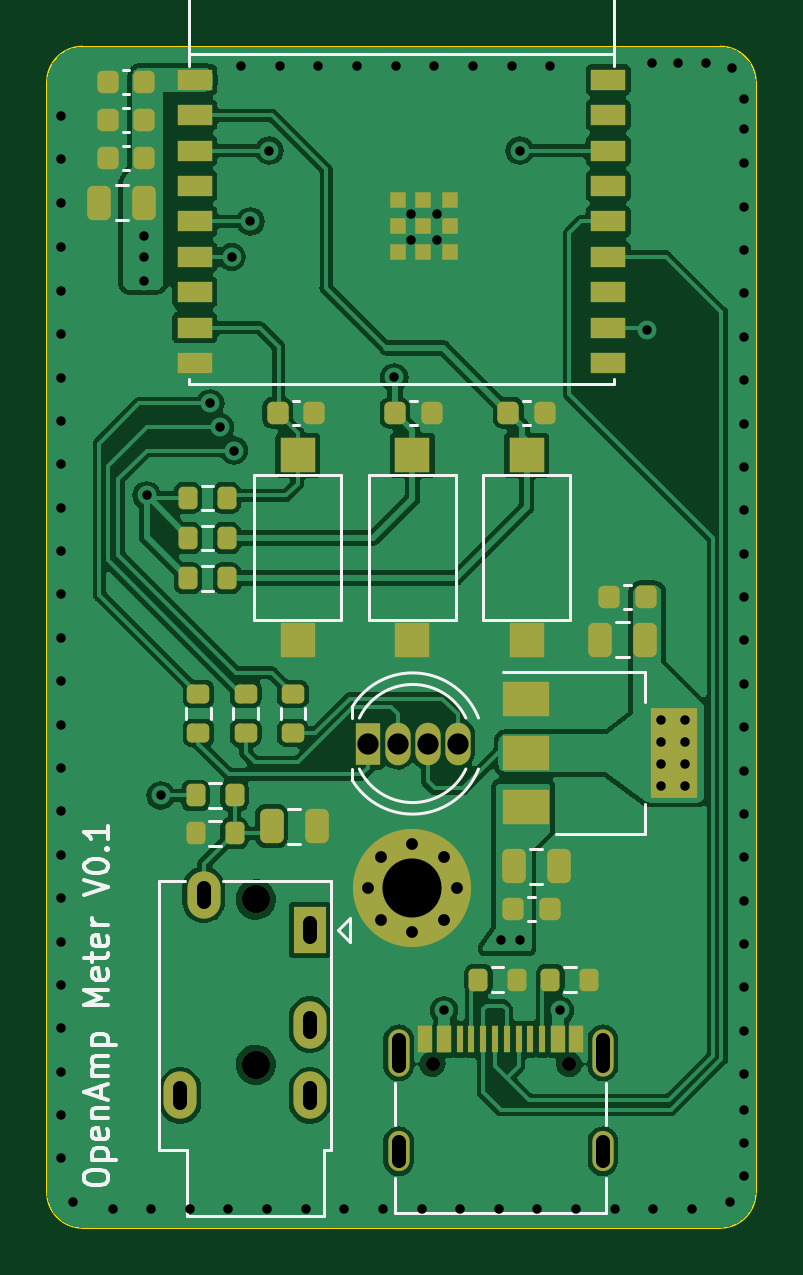
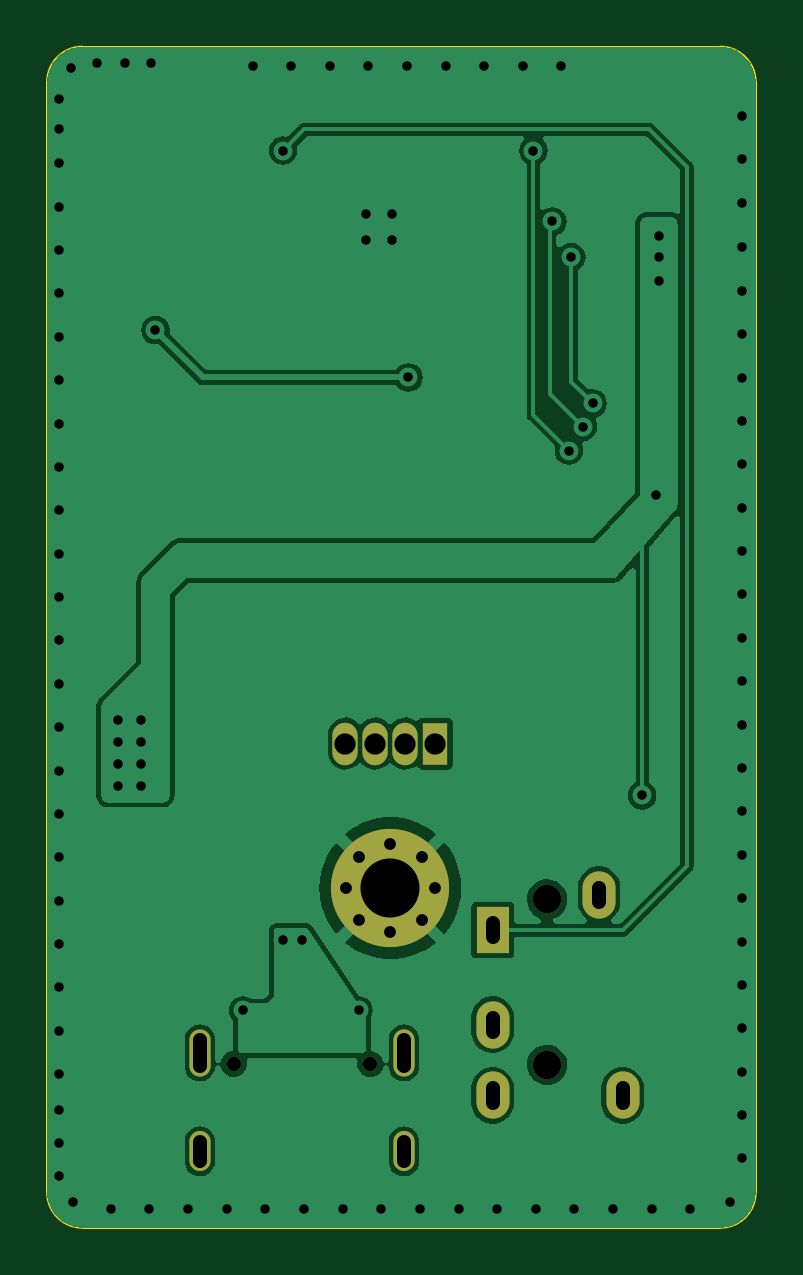
Circuit board: 11 layer files. Board 30.0 x 50.0 mm.
- bottom_copper: PowerMeterLC-B_Cu.gbl (52923 bytes)
- bottom_mask: PowerMeterLC-B_Mask.gbs (1546 bytes)
- paste: PowerMeterLC-B_Paste.gbp (513 bytes)
- bottom_silk: PowerMeterLC-B_Silkscreen.gbo (1556 bytes)
- outline: PowerMeterLC-Edge_Cuts.gm1 (1045 bytes)
- top_copper: PowerMeterLC-F_Cu.gtl (113060 bytes)
- top_mask: PowerMeterLC-F_Mask.gts (6096 bytes)
- paste: PowerMeterLC-F_Paste.gtp (5080 bytes)
- top_silk: PowerMeterLC-F_Silkscreen.gto (18383 bytes)
- drill: PowerMeterLC-NPTH.drl (519 bytes)
- drill: PowerMeterLC-PTH.drl (2791 bytes)

=== bottom_copper: PowerMeterLC-B_Cu.gbl (52923 bytes, source omitted) ===
=== bottom_mask: PowerMeterLC-B_Mask.gbs ===
%TF.GenerationSoftware,KiCad,Pcbnew,7.0.2-6a45011f42~172~ubuntu22.04.1*%
%TF.CreationDate,2023-05-17T08:32:53+02:00*%
%TF.ProjectId,PowerMeterLC,506f7765-724d-4657-9465-724c432e6b69,rev?*%
%TF.SameCoordinates,Original*%
%TF.FileFunction,Soldermask,Bot*%
%TF.FilePolarity,Negative*%
%FSLAX46Y46*%
G04 Gerber Fmt 4.6, Leading zero omitted, Abs format (unit mm)*
G04 Created by KiCad (PCBNEW 7.0.2-6a45011f42~172~ubuntu22.04.1) date 2023-05-17 08:32:53*
%MOMM*%
%LPD*%
G01*
G04 APERTURE LIST*
%ADD10C,0.800000*%
%ADD11C,5.000000*%
%ADD12C,0.600000*%
%ADD13O,0.900000X2.000000*%
%ADD14O,0.900000X1.700000*%
%ADD15C,1.200000*%
%ADD16O,1.400000X2.000000*%
%ADD17R,1.400000X2.000000*%
%ADD18R,1.070000X1.800000*%
%ADD19O,1.070000X1.800000*%
G04 APERTURE END LIST*
D10*
%TO.C,TP1*%
X25595000Y-183625000D03*
X26144175Y-182299175D03*
X26144175Y-184950825D03*
X27470000Y-181750000D03*
D11*
X27470000Y-183625000D03*
D10*
X27470000Y-185500000D03*
X28795825Y-182299175D03*
X28795825Y-184950825D03*
X29345000Y-183625000D03*
%TD*%
D12*
%TO.C,J2*%
X28320000Y-191075000D03*
X34100000Y-191075000D03*
D13*
X26890000Y-190595000D03*
D14*
X26890000Y-194765000D03*
D13*
X35530000Y-190595000D03*
D14*
X35530000Y-194765000D03*
%TD*%
D15*
%TO.C,J3*%
X20832500Y-191100000D03*
X20832500Y-184100000D03*
D16*
X17632500Y-192400000D03*
X23132500Y-189400000D03*
X23132500Y-192400000D03*
X18632500Y-183900000D03*
D17*
X23132500Y-185400000D03*
%TD*%
D18*
%TO.C,D2*%
X25570000Y-177500000D03*
D19*
X26840000Y-177500000D03*
X28110000Y-177500000D03*
X29380000Y-177500000D03*
%TD*%
M02*

=== paste: PowerMeterLC-B_Paste.gbp ===
%TF.GenerationSoftware,KiCad,Pcbnew,7.0.2-6a45011f42~172~ubuntu22.04.1*%
%TF.CreationDate,2023-05-17T08:32:53+02:00*%
%TF.ProjectId,PowerMeterLC,506f7765-724d-4657-9465-724c432e6b69,rev?*%
%TF.SameCoordinates,Original*%
%TF.FileFunction,Paste,Bot*%
%TF.FilePolarity,Positive*%
%FSLAX46Y46*%
G04 Gerber Fmt 4.6, Leading zero omitted, Abs format (unit mm)*
G04 Created by KiCad (PCBNEW 7.0.2-6a45011f42~172~ubuntu22.04.1) date 2023-05-17 08:32:53*
%MOMM*%
%LPD*%
G01*
G04 APERTURE LIST*
G04 APERTURE END LIST*
M02*

=== bottom_silk: PowerMeterLC-B_Silkscreen.gbo ===
%TF.GenerationSoftware,KiCad,Pcbnew,7.0.2-6a45011f42~172~ubuntu22.04.1*%
%TF.CreationDate,2023-05-17T08:32:53+02:00*%
%TF.ProjectId,PowerMeterLC,506f7765-724d-4657-9465-724c432e6b69,rev?*%
%TF.SameCoordinates,Original*%
%TF.FileFunction,Legend,Bot*%
%TF.FilePolarity,Positive*%
%FSLAX46Y46*%
G04 Gerber Fmt 4.6, Leading zero omitted, Abs format (unit mm)*
G04 Created by KiCad (PCBNEW 7.0.2-6a45011f42~172~ubuntu22.04.1) date 2023-05-17 08:32:53*
%MOMM*%
%LPD*%
G01*
G04 APERTURE LIST*
%ADD10C,0.800000*%
%ADD11C,5.000000*%
%ADD12C,0.600000*%
%ADD13O,0.900000X2.000000*%
%ADD14O,0.900000X1.700000*%
%ADD15C,1.200000*%
%ADD16O,1.400000X2.000000*%
%ADD17R,1.400000X2.000000*%
%ADD18R,1.070000X1.800000*%
%ADD19O,1.070000X1.800000*%
G04 APERTURE END LIST*
%LPC*%
D10*
%TO.C,TP1*%
X25595000Y-183625000D03*
X26144175Y-182299175D03*
X26144175Y-184950825D03*
X27470000Y-181750000D03*
D11*
X27470000Y-183625000D03*
D10*
X27470000Y-185500000D03*
X28795825Y-182299175D03*
X28795825Y-184950825D03*
X29345000Y-183625000D03*
%TD*%
D12*
%TO.C,J2*%
X28320000Y-191075000D03*
X34100000Y-191075000D03*
D13*
X26890000Y-190595000D03*
D14*
X26890000Y-194765000D03*
D13*
X35530000Y-190595000D03*
D14*
X35530000Y-194765000D03*
%TD*%
D15*
%TO.C,J3*%
X20832500Y-191100000D03*
X20832500Y-184100000D03*
D16*
X17632500Y-192400000D03*
X23132500Y-189400000D03*
X23132500Y-192400000D03*
X18632500Y-183900000D03*
D17*
X23132500Y-185400000D03*
%TD*%
D18*
%TO.C,D2*%
X25570000Y-177500000D03*
D19*
X26840000Y-177500000D03*
X28110000Y-177500000D03*
X29380000Y-177500000D03*
%TD*%
%LPD*%
M02*

=== outline: PowerMeterLC-Edge_Cuts.gm1 ===
%TF.GenerationSoftware,KiCad,Pcbnew,7.0.2-6a45011f42~172~ubuntu22.04.1*%
%TF.CreationDate,2023-05-17T08:32:53+02:00*%
%TF.ProjectId,PowerMeterLC,506f7765-724d-4657-9465-724c432e6b69,rev?*%
%TF.SameCoordinates,Original*%
%TF.FileFunction,Profile,NP*%
%FSLAX46Y46*%
G04 Gerber Fmt 4.6, Leading zero omitted, Abs format (unit mm)*
G04 Created by KiCad (PCBNEW 7.0.2-6a45011f42~172~ubuntu22.04.1) date 2023-05-17 08:32:53*
%MOMM*%
%LPD*%
G01*
G04 APERTURE LIST*
%TA.AperFunction,Profile*%
%ADD10C,0.100000*%
%TD*%
G04 APERTURE END LIST*
D10*
X42000000Y-149500000D02*
X42000000Y-196500000D01*
X42000000Y-149500000D02*
G75*
G03*
X40500000Y-148000000I-1500000J0D01*
G01*
X12000000Y-196500000D02*
X12000000Y-149500000D01*
X13500000Y-148000000D02*
G75*
G03*
X12000000Y-149500000I0J-1500000D01*
G01*
X12000000Y-196500000D02*
G75*
G03*
X13500000Y-198000000I1500000J0D01*
G01*
X40500000Y-198000000D02*
G75*
G03*
X42000000Y-196500000I0J1500000D01*
G01*
X13500000Y-148000000D02*
X40500000Y-148000000D01*
X40500000Y-198000000D02*
X13500000Y-198000000D01*
M02*

=== top_copper: PowerMeterLC-F_Cu.gtl (113060 bytes, source omitted) ===
=== top_mask: PowerMeterLC-F_Mask.gts ===
%TF.GenerationSoftware,KiCad,Pcbnew,7.0.2-6a45011f42~172~ubuntu22.04.1*%
%TF.CreationDate,2023-05-17T08:32:53+02:00*%
%TF.ProjectId,PowerMeterLC,506f7765-724d-4657-9465-724c432e6b69,rev?*%
%TF.SameCoordinates,Original*%
%TF.FileFunction,Soldermask,Top*%
%TF.FilePolarity,Negative*%
%FSLAX46Y46*%
G04 Gerber Fmt 4.6, Leading zero omitted, Abs format (unit mm)*
G04 Created by KiCad (PCBNEW 7.0.2-6a45011f42~172~ubuntu22.04.1) date 2023-05-17 08:32:53*
%MOMM*%
%LPD*%
G01*
G04 APERTURE LIST*
G04 Aperture macros list*
%AMRoundRect*
0 Rectangle with rounded corners*
0 $1 Rounding radius*
0 $2 $3 $4 $5 $6 $7 $8 $9 X,Y pos of 4 corners*
0 Add a 4 corners polygon primitive as box body*
4,1,4,$2,$3,$4,$5,$6,$7,$8,$9,$2,$3,0*
0 Add four circle primitives for the rounded corners*
1,1,$1+$1,$2,$3*
1,1,$1+$1,$4,$5*
1,1,$1+$1,$6,$7*
1,1,$1+$1,$8,$9*
0 Add four rect primitives between the rounded corners*
20,1,$1+$1,$2,$3,$4,$5,0*
20,1,$1+$1,$4,$5,$6,$7,0*
20,1,$1+$1,$6,$7,$8,$9,0*
20,1,$1+$1,$8,$9,$2,$3,0*%
G04 Aperture macros list end*
%ADD10R,1.500000X1.500000*%
%ADD11C,0.800000*%
%ADD12C,5.000000*%
%ADD13RoundRect,0.200000X0.200000X0.275000X-0.200000X0.275000X-0.200000X-0.275000X0.200000X-0.275000X0*%
%ADD14RoundRect,0.200000X-0.200000X-0.275000X0.200000X-0.275000X0.200000X0.275000X-0.200000X0.275000X0*%
%ADD15RoundRect,0.200000X-0.275000X0.200000X-0.275000X-0.200000X0.275000X-0.200000X0.275000X0.200000X0*%
%ADD16R,1.500000X0.900000*%
%ADD17R,0.700000X0.700000*%
%ADD18RoundRect,0.225000X-0.225000X-0.250000X0.225000X-0.250000X0.225000X0.250000X-0.225000X0.250000X0*%
%ADD19RoundRect,0.225000X0.225000X0.250000X-0.225000X0.250000X-0.225000X-0.250000X0.225000X-0.250000X0*%
%ADD20R,2.000000X1.500000*%
%ADD21R,2.000000X3.800000*%
%ADD22C,0.600000*%
%ADD23R,0.600000X1.160000*%
%ADD24R,0.300000X1.160000*%
%ADD25O,0.900000X2.000000*%
%ADD26O,0.900000X1.700000*%
%ADD27RoundRect,0.250000X0.250000X0.475000X-0.250000X0.475000X-0.250000X-0.475000X0.250000X-0.475000X0*%
%ADD28RoundRect,0.250000X-0.250000X-0.475000X0.250000X-0.475000X0.250000X0.475000X-0.250000X0.475000X0*%
%ADD29C,1.200000*%
%ADD30O,1.400000X2.000000*%
%ADD31R,1.400000X2.000000*%
%ADD32R,1.070000X1.800000*%
%ADD33O,1.070000X1.800000*%
G04 APERTURE END LIST*
D10*
%TO.C,SW2*%
X22610000Y-165300000D03*
X22610000Y-173100000D03*
%TD*%
D11*
%TO.C,TP1*%
X25595000Y-183625000D03*
X26144175Y-182299175D03*
X26144175Y-184950825D03*
X27470000Y-181750000D03*
D12*
X27470000Y-183625000D03*
D11*
X27470000Y-185500000D03*
X28795825Y-182299175D03*
X28795825Y-184950825D03*
X29345000Y-183625000D03*
%TD*%
D13*
%TO.C,R10*%
X19935000Y-181300000D03*
X18285000Y-181300000D03*
%TD*%
D14*
%TO.C,R2*%
X17960000Y-167100000D03*
X19610000Y-167100000D03*
%TD*%
D15*
%TO.C,R7*%
X22410000Y-175400000D03*
X22410000Y-177050000D03*
%TD*%
D16*
%TO.C,U4*%
X18250000Y-149400000D03*
X18250000Y-150900000D03*
X18250000Y-152400000D03*
X18250000Y-153900000D03*
X18250000Y-155400000D03*
X18250000Y-156900000D03*
X18250000Y-158400000D03*
X18250000Y-159900000D03*
X18250000Y-161400000D03*
X35750000Y-161400000D03*
X35750000Y-159900000D03*
X35750000Y-158400000D03*
X35750000Y-156900000D03*
X35750000Y-155400000D03*
X35750000Y-153900000D03*
X35750000Y-152400000D03*
X35750000Y-150900000D03*
X35750000Y-149400000D03*
D17*
X26860000Y-154500000D03*
X26860000Y-155600000D03*
X26860000Y-156700000D03*
X27910000Y-154500000D03*
X27910000Y-155600000D03*
X27910000Y-156700000D03*
X29060000Y-154500000D03*
X29060000Y-155600000D03*
X29060000Y-156700000D03*
%TD*%
D18*
%TO.C,C17*%
X31735000Y-184500000D03*
X33285000Y-184500000D03*
%TD*%
D14*
%TO.C,R3*%
X17960000Y-170500000D03*
X19610000Y-170500000D03*
%TD*%
D19*
%TO.C,C10*%
X16110000Y-149500000D03*
X14560000Y-149500000D03*
%TD*%
D20*
%TO.C,U2*%
X32260000Y-175600000D03*
X32260000Y-177900000D03*
D21*
X38560000Y-177900000D03*
D20*
X32260000Y-180200000D03*
%TD*%
D22*
%TO.C,J2*%
X28320000Y-191075000D03*
X34100000Y-191075000D03*
D23*
X28010000Y-190015000D03*
X28810000Y-190015000D03*
D24*
X29960000Y-190015000D03*
X30960000Y-190015000D03*
X31460000Y-190015000D03*
X32460000Y-190015000D03*
D23*
X33610000Y-190015000D03*
X34410000Y-190015000D03*
X34410000Y-190015000D03*
X33610000Y-190015000D03*
D24*
X32960000Y-190015000D03*
X31960000Y-190015000D03*
X30460000Y-190015000D03*
X29460000Y-190015000D03*
D23*
X28810000Y-190015000D03*
X28010000Y-190015000D03*
D25*
X26890000Y-190595000D03*
D26*
X26890000Y-194765000D03*
D25*
X35530000Y-190595000D03*
D26*
X35530000Y-194765000D03*
%TD*%
D14*
%TO.C,R4*%
X33310000Y-187500000D03*
X34960000Y-187500000D03*
%TD*%
D27*
%TO.C,C12*%
X37310000Y-173100000D03*
X35410000Y-173100000D03*
%TD*%
D28*
%TO.C,C14*%
X31760000Y-182700000D03*
X33660000Y-182700000D03*
%TD*%
D18*
%TO.C,C18*%
X26725000Y-163500000D03*
X28275000Y-163500000D03*
%TD*%
D19*
%TO.C,C13*%
X16110000Y-152700000D03*
X14560000Y-152700000D03*
%TD*%
D18*
%TO.C,C5*%
X31525000Y-163500000D03*
X33075000Y-163500000D03*
%TD*%
D14*
%TO.C,R11*%
X18285000Y-179700000D03*
X19935000Y-179700000D03*
%TD*%
D15*
%TO.C,R9*%
X20410000Y-175400000D03*
X20410000Y-177050000D03*
%TD*%
D27*
%TO.C,C15*%
X16110000Y-154600000D03*
X14210000Y-154600000D03*
%TD*%
D19*
%TO.C,C16*%
X16110000Y-151100000D03*
X14560000Y-151100000D03*
%TD*%
D10*
%TO.C,SW1*%
X32300000Y-165300000D03*
X32300000Y-173100000D03*
%TD*%
D14*
%TO.C,R6*%
X17960000Y-168800000D03*
X19610000Y-168800000D03*
%TD*%
D29*
%TO.C,J3*%
X20832500Y-191100000D03*
X20832500Y-184100000D03*
D30*
X17632500Y-192400000D03*
X23132500Y-189400000D03*
X23132500Y-192400000D03*
X18632500Y-183900000D03*
D31*
X23132500Y-185400000D03*
%TD*%
D19*
%TO.C,C11*%
X37335000Y-171300000D03*
X35785000Y-171300000D03*
%TD*%
D10*
%TO.C,SW3*%
X27470000Y-165300000D03*
X27470000Y-173100000D03*
%TD*%
D14*
%TO.C,R5*%
X30260000Y-187500000D03*
X31910000Y-187500000D03*
%TD*%
D32*
%TO.C,D2*%
X25570000Y-177500000D03*
D33*
X26840000Y-177500000D03*
X28110000Y-177500000D03*
X29380000Y-177500000D03*
%TD*%
D28*
%TO.C,C19*%
X21510000Y-181000000D03*
X23410000Y-181000000D03*
%TD*%
D15*
%TO.C,R8*%
X18410000Y-175400000D03*
X18410000Y-177050000D03*
%TD*%
D18*
%TO.C,C6*%
X21760000Y-163500000D03*
X23310000Y-163500000D03*
%TD*%
M02*

=== paste: PowerMeterLC-F_Paste.gtp ===
%TF.GenerationSoftware,KiCad,Pcbnew,7.0.2-6a45011f42~172~ubuntu22.04.1*%
%TF.CreationDate,2023-05-17T08:32:53+02:00*%
%TF.ProjectId,PowerMeterLC,506f7765-724d-4657-9465-724c432e6b69,rev?*%
%TF.SameCoordinates,Original*%
%TF.FileFunction,Paste,Top*%
%TF.FilePolarity,Positive*%
%FSLAX46Y46*%
G04 Gerber Fmt 4.6, Leading zero omitted, Abs format (unit mm)*
G04 Created by KiCad (PCBNEW 7.0.2-6a45011f42~172~ubuntu22.04.1) date 2023-05-17 08:32:53*
%MOMM*%
%LPD*%
G01*
G04 APERTURE LIST*
G04 Aperture macros list*
%AMRoundRect*
0 Rectangle with rounded corners*
0 $1 Rounding radius*
0 $2 $3 $4 $5 $6 $7 $8 $9 X,Y pos of 4 corners*
0 Add a 4 corners polygon primitive as box body*
4,1,4,$2,$3,$4,$5,$6,$7,$8,$9,$2,$3,0*
0 Add four circle primitives for the rounded corners*
1,1,$1+$1,$2,$3*
1,1,$1+$1,$4,$5*
1,1,$1+$1,$6,$7*
1,1,$1+$1,$8,$9*
0 Add four rect primitives between the rounded corners*
20,1,$1+$1,$2,$3,$4,$5,0*
20,1,$1+$1,$4,$5,$6,$7,0*
20,1,$1+$1,$6,$7,$8,$9,0*
20,1,$1+$1,$8,$9,$2,$3,0*%
G04 Aperture macros list end*
%ADD10R,1.500000X1.500000*%
%ADD11RoundRect,0.200000X0.200000X0.275000X-0.200000X0.275000X-0.200000X-0.275000X0.200000X-0.275000X0*%
%ADD12RoundRect,0.200000X-0.200000X-0.275000X0.200000X-0.275000X0.200000X0.275000X-0.200000X0.275000X0*%
%ADD13RoundRect,0.200000X-0.275000X0.200000X-0.275000X-0.200000X0.275000X-0.200000X0.275000X0.200000X0*%
%ADD14R,1.500000X0.900000*%
%ADD15R,0.700000X0.700000*%
%ADD16RoundRect,0.225000X-0.225000X-0.250000X0.225000X-0.250000X0.225000X0.250000X-0.225000X0.250000X0*%
%ADD17RoundRect,0.225000X0.225000X0.250000X-0.225000X0.250000X-0.225000X-0.250000X0.225000X-0.250000X0*%
%ADD18R,2.000000X1.500000*%
%ADD19R,2.000000X3.800000*%
%ADD20R,0.600000X1.160000*%
%ADD21R,0.300000X1.160000*%
%ADD22RoundRect,0.250000X0.250000X0.475000X-0.250000X0.475000X-0.250000X-0.475000X0.250000X-0.475000X0*%
%ADD23RoundRect,0.250000X-0.250000X-0.475000X0.250000X-0.475000X0.250000X0.475000X-0.250000X0.475000X0*%
G04 APERTURE END LIST*
D10*
%TO.C,SW2*%
X22610000Y-165300000D03*
X22610000Y-173100000D03*
%TD*%
D11*
%TO.C,R10*%
X19935000Y-181300000D03*
X18285000Y-181300000D03*
%TD*%
D12*
%TO.C,R2*%
X17960000Y-167100000D03*
X19610000Y-167100000D03*
%TD*%
D13*
%TO.C,R7*%
X22410000Y-175400000D03*
X22410000Y-177050000D03*
%TD*%
D14*
%TO.C,U4*%
X18250000Y-149400000D03*
X18250000Y-150900000D03*
X18250000Y-152400000D03*
X18250000Y-153900000D03*
X18250000Y-155400000D03*
X18250000Y-156900000D03*
X18250000Y-158400000D03*
X18250000Y-159900000D03*
X18250000Y-161400000D03*
X35750000Y-161400000D03*
X35750000Y-159900000D03*
X35750000Y-158400000D03*
X35750000Y-156900000D03*
X35750000Y-155400000D03*
X35750000Y-153900000D03*
X35750000Y-152400000D03*
X35750000Y-150900000D03*
X35750000Y-149400000D03*
D15*
X26860000Y-154500000D03*
X26860000Y-155600000D03*
X26860000Y-156700000D03*
X27910000Y-154500000D03*
X27910000Y-155600000D03*
X27910000Y-156700000D03*
X29060000Y-154500000D03*
X29060000Y-155600000D03*
X29060000Y-156700000D03*
%TD*%
D16*
%TO.C,C17*%
X31735000Y-184500000D03*
X33285000Y-184500000D03*
%TD*%
D12*
%TO.C,R3*%
X17960000Y-170500000D03*
X19610000Y-170500000D03*
%TD*%
D17*
%TO.C,C10*%
X16110000Y-149500000D03*
X14560000Y-149500000D03*
%TD*%
D18*
%TO.C,U2*%
X32260000Y-175600000D03*
X32260000Y-177900000D03*
D19*
X38560000Y-177900000D03*
D18*
X32260000Y-180200000D03*
%TD*%
D20*
%TO.C,J2*%
X28010000Y-190015000D03*
X28810000Y-190015000D03*
D21*
X29960000Y-190015000D03*
X30960000Y-190015000D03*
X31460000Y-190015000D03*
X32460000Y-190015000D03*
D20*
X33610000Y-190015000D03*
X34410000Y-190015000D03*
X34410000Y-190015000D03*
X33610000Y-190015000D03*
D21*
X32960000Y-190015000D03*
X31960000Y-190015000D03*
X30460000Y-190015000D03*
X29460000Y-190015000D03*
D20*
X28810000Y-190015000D03*
X28010000Y-190015000D03*
%TD*%
D12*
%TO.C,R4*%
X33310000Y-187500000D03*
X34960000Y-187500000D03*
%TD*%
D22*
%TO.C,C12*%
X37310000Y-173100000D03*
X35410000Y-173100000D03*
%TD*%
D23*
%TO.C,C14*%
X31760000Y-182700000D03*
X33660000Y-182700000D03*
%TD*%
D16*
%TO.C,C18*%
X26725000Y-163500000D03*
X28275000Y-163500000D03*
%TD*%
D17*
%TO.C,C13*%
X16110000Y-152700000D03*
X14560000Y-152700000D03*
%TD*%
D16*
%TO.C,C5*%
X31525000Y-163500000D03*
X33075000Y-163500000D03*
%TD*%
D12*
%TO.C,R11*%
X18285000Y-179700000D03*
X19935000Y-179700000D03*
%TD*%
D13*
%TO.C,R9*%
X20410000Y-175400000D03*
X20410000Y-177050000D03*
%TD*%
D22*
%TO.C,C15*%
X16110000Y-154600000D03*
X14210000Y-154600000D03*
%TD*%
D17*
%TO.C,C16*%
X16110000Y-151100000D03*
X14560000Y-151100000D03*
%TD*%
D10*
%TO.C,SW1*%
X32300000Y-165300000D03*
X32300000Y-173100000D03*
%TD*%
D12*
%TO.C,R6*%
X17960000Y-168800000D03*
X19610000Y-168800000D03*
%TD*%
D17*
%TO.C,C11*%
X37335000Y-171300000D03*
X35785000Y-171300000D03*
%TD*%
D10*
%TO.C,SW3*%
X27470000Y-165300000D03*
X27470000Y-173100000D03*
%TD*%
D12*
%TO.C,R5*%
X30260000Y-187500000D03*
X31910000Y-187500000D03*
%TD*%
D23*
%TO.C,C19*%
X21510000Y-181000000D03*
X23410000Y-181000000D03*
%TD*%
D13*
%TO.C,R8*%
X18410000Y-175400000D03*
X18410000Y-177050000D03*
%TD*%
D16*
%TO.C,C6*%
X21760000Y-163500000D03*
X23310000Y-163500000D03*
%TD*%
M02*

=== top_silk: PowerMeterLC-F_Silkscreen.gto (18383 bytes, source omitted) ===
=== drill: PowerMeterLC-NPTH.drl ===
M48
; DRILL file {KiCad 7.0.2-6a45011f42~172~ubuntu22.04.1} date Wed 17 May 2023 08:32:56
; FORMAT={-:-/ absolute / metric / decimal}
; #@! TF.CreationDate,2023-05-17T08:32:56+02:00
; #@! TF.GenerationSoftware,Kicad,Pcbnew,7.0.2-6a45011f42~172~ubuntu22.04.1
; #@! TF.FileFunction,NonPlated,1,4,NPTH
FMAT,2
METRIC
; #@! TA.AperFunction,NonPlated,NPTH,ComponentDrill
T1C0.600
; #@! TA.AperFunction,NonPlated,NPTH,ComponentDrill
T2C1.200
%
G90
G05
T1
X28.32Y-191.075
X34.1Y-191.075
T2
X20.832Y-184.1
X20.832Y-191.1
T0
M30

=== drill: PowerMeterLC-PTH.drl ===
M48
; DRILL file {KiCad 7.0.2-6a45011f42~172~ubuntu22.04.1} date Wed 17 May 2023 08:32:56
; FORMAT={-:-/ absolute / metric / decimal}
; #@! TF.CreationDate,2023-05-17T08:32:56+02:00
; #@! TF.GenerationSoftware,Kicad,Pcbnew,7.0.2-6a45011f42~172~ubuntu22.04.1
; #@! TF.FileFunction,Plated,1,4,PTH
FMAT,2
METRIC
; #@! TA.AperFunction,Plated,PTH,ViaDrill
T1C0.400
; #@! TA.AperFunction,Plated,PTH,ComponentDrill
T2C0.500
; #@! TA.AperFunction,Plated,PTH,ComponentDrill
T3C0.600
; #@! TA.AperFunction,Plated,PTH,ComponentDrill
T4C0.900
; #@! TA.AperFunction,Plated,PTH,ComponentDrill
T5C2.500
%
G90
G05
T1
X12.6Y-150.927
X12.6Y-152.764
X12.6Y-154.6
X12.6Y-156.5
X12.6Y-158.336
X12.6Y-160.173
X12.6Y-162.009
X12.6Y-163.845
X12.6Y-165.682
X12.6Y-167.518
X12.6Y-169.355
X12.6Y-171.191
X12.6Y-173.027
X12.6Y-174.864
X12.6Y-176.7
X12.6Y-178.536
X12.6Y-180.373
X12.6Y-182.209
X12.6Y-184.045
X12.6Y-185.882
X12.6Y-187.718
X12.6Y-189.555
X12.6Y-191.391
X12.6Y-193.227
X12.6Y-195.064
X13.1Y-196.9
X14.771Y-197.2
X16.11Y-156.0
X16.11Y-156.9
X16.11Y-157.9
X16.21Y-167.0
X16.406Y-197.2
X16.81Y-179.7
X18.041Y-197.2
X18.91Y-163.1
X19.31Y-164.1
X19.676Y-197.2
X19.81Y-156.9
X19.91Y-165.1
X20.229Y-148.8
X20.61Y-155.4
X21.312Y-197.2
X21.41Y-152.4
X21.865Y-148.8
X22.947Y-197.2
X23.488Y-148.8
X24.582Y-197.2
X25.124Y-148.8
X26.218Y-197.2
X26.7Y-162.0
X26.759Y-148.8
X27.41Y-155.1
X27.41Y-156.2
X27.853Y-197.2
X28.394Y-148.8
X28.51Y-155.1
X28.51Y-156.2
X28.81Y-188.8
X29.488Y-197.2
X30.029Y-148.8
X31.124Y-197.2
X31.21Y-185.8
X31.665Y-148.8
X32.01Y-152.4
X32.01Y-185.8
X32.759Y-197.2
X33.3Y-148.8
X33.71Y-188.8
X34.394Y-197.2
X36.029Y-197.2
X37.41Y-160.0
X37.6Y-148.7
X37.665Y-197.2
X38.01Y-176.5
X38.01Y-177.433
X38.01Y-178.367
X38.01Y-179.3
X38.7Y-148.7
X39.01Y-176.5
X39.01Y-177.433
X39.01Y-178.367
X39.01Y-179.3
X39.3Y-197.2
X39.9Y-148.7
X40.9Y-196.9
X41.0Y-148.9
X41.5Y-150.2
X41.5Y-151.5
X41.5Y-152.936
X41.5Y-154.773
X41.5Y-156.609
X41.5Y-158.445
X41.5Y-160.282
X41.5Y-162.118
X41.5Y-163.955
X41.5Y-165.791
X41.5Y-167.627
X41.5Y-169.464
X41.5Y-171.3
X41.5Y-173.136
X41.5Y-174.973
X41.5Y-176.809
X41.5Y-178.645
X41.5Y-180.482
X41.5Y-182.318
X41.5Y-184.155
X41.5Y-185.991
X41.5Y-187.827
X41.5Y-189.664
X41.5Y-191.5
X41.5Y-193.0
X41.5Y-194.4
X41.5Y-195.8
T2
X25.595Y-183.625
X26.144Y-182.299
X26.144Y-184.951
X27.47Y-181.75
X27.47Y-185.5
X28.796Y-182.299
X28.796Y-184.951
X29.345Y-183.625
T4
X25.57Y-177.5
X26.84Y-177.5
X28.11Y-177.5
X29.38Y-177.5
T5
X27.47Y-183.625
T3
X17.633Y-192.7G85X17.633Y-192.1
G05
X18.633Y-184.2G85X18.633Y-183.6
G05
X23.133Y-185.7G85X23.133Y-185.1
G05
X23.133Y-189.7G85X23.133Y-189.1
G05
X23.133Y-192.7G85X23.133Y-192.1
G05
X26.89Y-191.145G85X26.89Y-190.045
G05
X26.89Y-195.165G85X26.89Y-194.365
G05
X35.53Y-191.145G85X35.53Y-190.045
G05
X35.53Y-195.165G85X35.53Y-194.365
G05
T0
M30

